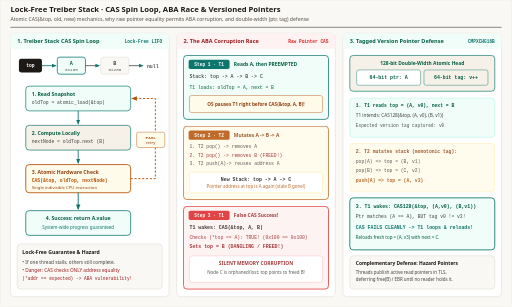
t = 0.00 s
t = 1.80 s: frame unchanged from t = 0.00 s, image omitted
t = 3.60 s: frame unchanged from t = 0.00 s, image omitted
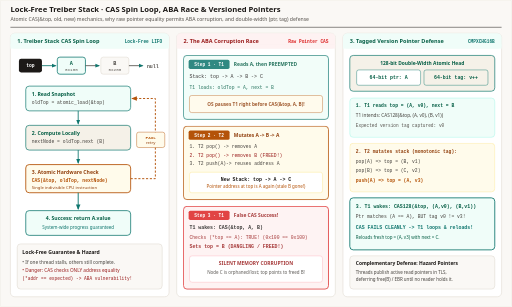
t = 4.80 s
t = 6.36 s: frame unchanged from t = 4.80 s, image omitted
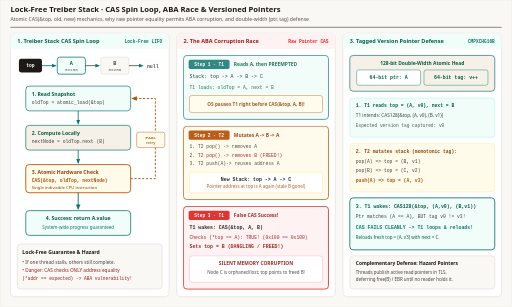
t = 8.28 s

The animated SVG that drew these frames (rendered in a browser with its animation timeline set to each time). Animation: 4 CSS @keyframes rules; frames cover the first 8.28 s, repeats indefinitely.

<svg xmlns="http://www.w3.org/2000/svg" viewBox="0 0 1200 720" width="1200" height="720" role="img" aria-labelledby="title desc">
  <title id="title">Lock-Free Treiber Stack: CAS Spin Loop, ABA Problem Race, and Tagged Pointer Defense</title>
  <desc id="desc">Three-panel animated diagram matching Module 14: Panel 1 shows the hardware Compare-And-Swap (CAS) spin loop on TreiberStack top; Panel 2 animates the ABA problem where Thread 1 reads top=A (next=B), is preempted while Thread 2 pops A and B and pushes A back (top-&gt;A-&gt;C), causing Thread 1's CAS(top, A, B) to succeed and corrupt the stack; Panel 3 shows double-width Tagged Version Pointers (ptr, tag+1) via CMPXCHG16B rejecting stale tag v0 != v3.</desc>
  <defs>
    <style>
      .sans { font-family: ui-sans-serif, system-ui, -apple-system, sans-serif; }
      .mono { font-family: ui-monospace, SFMono-Regular, Menlo, monospace; }

      .cas-retry  {  stroke-dasharray: 5 4; }
      .aba-s1     { animation: a-s1 12s linear infinite; }
      .aba-s2     { animation: a-s2 12s linear infinite; }
      .aba-s3     { animation: a-s3 12s linear infinite; }
      .tag-bump   { animation: t-bmp 12s linear infinite; }

      
      @keyframes a-s1  { 0%, 30% { opacity: 1; } 36%, 100% { opacity: 0.86; } }
      @keyframes a-s2  { 0%, 30% { opacity: 0.86; } 36%, 66% { opacity: 1; } 72%, 100% { opacity: 0.86; } }
      @keyframes a-s3  { 0%, 66% { opacity: 0.86; } 72%, 100% { opacity: 1; } }
      @keyframes t-bmp { 0%, 34% { opacity: 0.86; } 40%, 100% { opacity: 1; } }

      @media (prefers-reduced-motion: reduce) {
        * { animation: none !important; transition: none !important; }
        .aba-s1, .aba-s2, .aba-s3, .tag-bump { opacity: 1 !important; }
      }
    </style>

    <marker id="arr-blue" viewBox="0 0 10 10" refX="8" refY="5" markerWidth="6" markerHeight="6" orient="auto-start-reverse">
      <path d="M 0 1 L 10 5 L 0 9 z" fill="#0f766e"/>
    </marker>
    <marker id="arr-amber" viewBox="0 0 10 10" refX="8" refY="5" markerWidth="6" markerHeight="6" orient="auto-start-reverse">
      <path d="M 0 1 L 10 5 L 0 9 z" fill="#b45309"/>
    </marker>
    <marker id="arr-emerald" viewBox="0 0 10 10" refX="8" refY="5" markerWidth="6" markerHeight="6" orient="auto-start-reverse">
      <path d="M 0 1 L 10 5 L 0 9 z" fill="#0f766e"/>
    </marker>
    <marker id="arr-rose" viewBox="0 0 10 10" refX="8" refY="5" markerWidth="6" markerHeight="6" orient="auto-start-reverse">
      <path d="M 0 1 L 10 5 L 0 9 z" fill="#dc2626"/>
    </marker>
  </defs>

  <!-- Canvas -->
  <rect x="0" y="0" width="1200" height="720" rx="4" fill="#faf8f5" stroke="#e7e2d8" stroke-width="1"/>

  <!-- Header -->
  <line x1="24" y1="64" x2="1176" y2="64" stroke="#1c1917" stroke-width="1.2"/>
  
  <text x="24" y="29" class="sans" font-size="18" font-weight="700" fill="#1c1917" font-family="Georgia, 'Times New Roman', serif">Lock-Free Treiber Stack · CAS Spin Loop, ABA Race &amp; Versioned Pointers</text>
  <text x="24" y="49" class="sans" font-size="12" fill="#57534e" font-family="ui-sans-serif, system-ui, -apple-system, sans-serif">Atomic CAS(&amp;top, old, new) mechanics, why raw pointer equality permits ABA corruption, and double-width (ptr, tag) defense</text>

  <!-- ==================== PANEL 1: CAS SPIN LOOP ==================== -->
  <g transform="translate(24, 78)">
    <rect x="0" y="0" width="372" height="618" rx="10" fill="#ffffff" stroke="#d6d0c4"/>
    <rect x="0" y="0" width="372" height="36" rx="10" fill="#f0fdf9"/>
    <rect x="0" y="26" width="372" height="10" fill="#f0fdf9"/>
    <text x="16" y="23" class="sans" font-size="13" font-weight="700" fill="#065f46">1. Treiber Stack CAS Spin Loop</text>
    <text x="356" y="23" class="mono" font-size="10.5" font-weight="700" fill="#0f766e" text-anchor="end">Lock-Free LIFO</text>

    <!-- Stack Pointer Diagram -->
    <g transform="translate(20, 52)">
      <rect x="0" y="8" width="54" height="32" rx="5" fill="#1c1917"/>
      <text x="27" y="28" class="mono" font-size="11" font-weight="700" fill="#ffffff" text-anchor="middle">top</text>
      <line x1="54" y1="24" x2="86" y2="24" stroke="#0f766e" stroke-width="2" marker-end="url(#arr-blue)"/>

      <rect x="90" y="4" width="66" height="40" rx="6" fill="#f0fdf9" stroke="#0f766e" stroke-width="1.8"/>
      <text x="123" y="22" class="mono" font-size="12" font-weight="700" fill="#065f46" text-anchor="middle">A</text>
      <text x="123" y="36" class="mono" font-size="10" fill="#57534e" text-anchor="middle">0x100</text>
      <line x1="156" y1="24" x2="188" y2="24" stroke="#44403c" stroke-width="1.8" marker-end="url(#arr-blue)"/>

      <rect x="192" y="4" width="66" height="40" rx="6" fill="#faf8f5" stroke="#d6d0c4"/>
      <text x="225" y="22" class="mono" font-size="12" font-weight="700" fill="#44403c" text-anchor="middle">B</text>
      <text x="225" y="36" class="mono" font-size="10" fill="#57534e" text-anchor="middle">0x200</text>
      <line x1="258" y1="24" x2="290" y2="24" stroke="#44403c" stroke-width="1.8" marker-end="url(#arr-blue)"/>

      <text x="314" y="29" class="mono" font-size="11.5" font-weight="700" fill="#57534e" text-anchor="middle">null</text>
    </g>

    <!-- Spin Loop Flowchart -->
    <g transform="translate(36, 124)">
      <rect x="0" y="0" width="246" height="58" rx="8" fill="#f0fdf9" stroke="#0f766e" stroke-width="1.6"/>
      <text x="14" y="22" class="sans" font-size="12" font-weight="700" fill="#065f46">1. Read Snapshot</text>
      <text x="14" y="42" class="mono" font-size="11" fill="#44403c">oldTop = atomic_load(&amp;top)</text>

      <line x1="123" y1="58" x2="123" y2="88" stroke="#0f766e" stroke-width="2" marker-end="url(#arr-blue)"/>

      <rect x="0" y="92" width="246" height="58" rx="8" fill="#f5f1e8" stroke="#0f766e" stroke-width="1.6"/>
      <text x="14" y="114" class="sans" font-size="12" font-weight="700" fill="#065f46">2. Compute Locally</text>
      <text x="14" y="134" class="mono" font-size="11" fill="#44403c">nextNode = oldTop.next (B)</text>

      <line x1="123" y1="150" x2="123" y2="180" stroke="#0f766e" stroke-width="2" marker-end="url(#arr-blue)"/>

      <rect x="0" y="184" width="246" height="66" rx="8" fill="#fffbeb" stroke="#b45309" stroke-width="2"/>
      <text x="14" y="206" class="sans" font-size="12" font-weight="700" fill="#92400e">3. Atomic Hardware Check</text>
      <text x="14" y="226" class="mono" font-size="11" font-weight="700" fill="#b45309">CAS(&amp;top, oldTop, nextNode)</text>
      <text x="14" y="242" class="sans" font-size="10" fill="#92400e">Single indivisible CPU instruction</text>

      <!-- Retry Loop Arrow (right side) -->
      <path class="cas-retry" d="M 246 217 L 304 217 L 304 29 L 250 29" fill="none" stroke="#b45309" stroke-width="2.2" marker-end="url(#arr-amber)"/>
      <rect x="260" y="108" width="66" height="36" rx="5" fill="#fffbeb" stroke="#b45309"/>
      <text x="293" y="123" class="mono" font-size="10" font-weight="700" fill="#b45309" text-anchor="middle">FAIL</text>
      <text x="293" y="136" class="sans" font-size="10" fill="#92400e" text-anchor="middle">retry</text>

      <!-- Success Output -->
      <line x1="123" y1="250" x2="123" y2="288" stroke="#0f766e" stroke-width="2.2" marker-end="url(#arr-emerald)"/>
      <rect x="0" y="292" width="246" height="58" rx="8" fill="#f0fdf9" stroke="#0f766e" stroke-width="1.8"/>
      <text x="123" y="315" class="sans" font-size="12" font-weight="700" fill="#065f46" text-anchor="middle">4. Success: return A.value</text>
      <text x="123" y="335" class="sans" font-size="10.5" fill="#0f766e" text-anchor="middle">System-wide progress guaranteed</text>
    </g>

    <rect x="16" y="494" width="340" height="106" rx="8" fill="#faf8f5" stroke="#d6d0c4"/>
    <text x="28" y="518" class="sans" font-size="12" font-weight="700" fill="#1c1917">Lock-Free Guarantee &amp; Hazard</text>
    <text x="28" y="540" class="sans" font-size="11" fill="#44403c">&#8226; If one thread stalls, others still complete.</text>
    <text x="28" y="560" class="sans" font-size="11" fill="#991b1b">&#8226; Danger: CAS checks ONLY address equality</text>
    <text x="28" y="578" class="mono" font-size="10.5" fill="#991b1b">  (*addr == expected) -&gt; ABA vulnerability!</text>
  </g>

  <!-- ==================== PANEL 2: THE ABA PROBLEM ==================== -->
  <g transform="translate(414, 78)">
    <rect x="0" y="0" width="372" height="618" rx="10" fill="#ffffff" stroke="#d6d0c4"/>
    <rect x="0" y="0" width="372" height="36" rx="10" fill="#fef2f2"/>
    <rect x="0" y="26" width="372" height="10" fill="#fef2f2"/>
    <text x="16" y="23" class="sans" font-size="13" font-weight="700" fill="#991b1b">2. The ABA Corruption Race</text>
    <text x="356" y="23" class="mono" font-size="10.5" font-weight="700" fill="#dc2626" text-anchor="end">Raw Pointer CAS</text>

    <!-- Step 1: T1 reads A, preempted -->
    <g class="aba-s1" transform="translate(16, 52)">
      <rect x="0" y="0" width="340" height="150" rx="8" fill="#f0fdf9" stroke="#0f766e" stroke-width="1.8"/>
      <rect x="12" y="10" width="96" height="22" rx="4" fill="#0f766e"/>
      <text x="60" y="25" class="mono" font-size="10.5" font-weight="700" fill="#ffffff" text-anchor="middle">Step 1 · T1</text>
      <text x="118" y="25" class="sans" font-size="11.5" font-weight="700" fill="#065f46">Reads A, then PREEMPTED</text>

      <text x="14" y="54" class="mono" font-size="11.5" fill="#1c1917">Stack: top -&gt; A -&gt; B -&gt; C</text>
      <text x="14" y="78" class="mono" font-size="11" fill="#065f46">T1 loads: oldTop = A, next = B</text>
      <rect x="14" y="94" width="312" height="40" rx="5" fill="#fffbeb" stroke="#b45309"/>
      <text x="170" y="118" class="sans" font-size="11" font-weight="700" fill="#92400e" text-anchor="middle">OS pauses T1 right before CAS(&amp;top, A, B)!</text>
    </g>

    <!-- Step 2: T2 pops A, pops B, pushes A back -->
    <g class="aba-s2" transform="translate(16, 218)">
      <rect x="0" y="0" width="340" height="172" rx="8" fill="#fffbeb" stroke="#b45309" stroke-width="1.8"/>
      <rect x="12" y="10" width="96" height="22" rx="4" fill="#b45309"/>
      <text x="60" y="25" class="mono" font-size="10.5" font-weight="700" fill="#ffffff" text-anchor="middle">Step 2 · T2</text>
      <text x="118" y="25" class="sans" font-size="11.5" font-weight="700" fill="#92400e">Mutates A -&gt; B -&gt; A</text>

      <text x="14" y="52" class="mono" font-size="11" fill="#44403c">1. T2 pop()  -&gt; removes A</text>
      <text x="14" y="72" class="mono" font-size="11" fill="#991b1b">2. T2 pop()  -&gt; removes B (FREED!)</text>
      <text x="14" y="92" class="mono" font-size="11" fill="#44403c">3. T2 push(A)-&gt; reuses address A</text>

      <rect x="14" y="108" width="312" height="48" rx="5" fill="#ffffff" stroke="#fde68a"/>
      <text x="170" y="128" class="mono" font-size="11.5" font-weight="700" fill="#1c1917" text-anchor="middle">New Stack: top -&gt; A -&gt; C</text>
      <text x="170" y="146" class="sans" font-size="10.5" fill="#b45309" text-anchor="middle">Pointer address at top is A again (stale B gone!)</text>
    </g>

    <!-- Step 3: T1 wakes up and corrupts stack -->
    <g class="aba-s3" transform="translate(16, 406)">
      <rect x="0" y="0" width="340" height="194" rx="8" fill="#fef2f2" stroke="#dc2626" stroke-width="2"/>
      <rect x="12" y="10" width="96" height="22" rx="4" fill="#dc2626"/>
      <text x="60" y="25" class="mono" font-size="10.5" font-weight="700" fill="#ffffff" text-anchor="middle">Step 3 · T1</text>
      <text x="118" y="25" class="sans" font-size="11.5" font-weight="700" fill="#991b1b">False CAS Success!</text>

      <text x="14" y="54" class="mono" font-size="11.5" font-weight="700" fill="#1c1917">T1 wakes: CAS(&amp;top, A, B)</text>
      <text x="14" y="76" class="mono" font-size="11" fill="#991b1b">Checks (*top == A): TRUE! (0x100 == 0x100)</text>
      <text x="14" y="98" class="mono" font-size="11.5" font-weight="700" fill="#991b1b">Sets top = B (DANGLING / FREED!)</text>

      <rect x="14" y="116" width="312" height="62" rx="6" fill="#ffffff" stroke="#fda4af"/>
      <text x="170" y="138" class="sans" font-size="11.5" font-weight="700" fill="#991b1b" text-anchor="middle">SILENT MEMORY CORRUPTION</text>
      <text x="170" y="158" class="sans" font-size="10.5" fill="#44403c" text-anchor="middle">Node C is orphaned/lost; top points to freed B!</text>
    </g>
  </g>

  <!-- ==================== PANEL 3: TAGGED VERSION POINTERS ==================== -->
  <g transform="translate(804, 78)">
    <rect x="0" y="0" width="372" height="618" rx="10" fill="#ffffff" stroke="#d6d0c4"/>
    <rect x="0" y="0" width="372" height="36" rx="10" fill="#f0fdf9"/>
    <rect x="0" y="26" width="372" height="10" fill="#f0fdf9"/>
    <text x="16" y="23" class="sans" font-size="13" font-weight="700" fill="#065f46">3. Tagged Version Pointer Defense</text>
    <text x="356" y="23" class="mono" font-size="10.5" font-weight="700" fill="#0f766e" text-anchor="end">CMPXCHG16B</text>

    <!-- 128-bit Atomic Word Layout -->
    <g transform="translate(16, 52)">
      <rect x="0" y="0" width="340" height="84" rx="8" fill="#f5f1e8" stroke="#0f766e" stroke-width="1.6"/>
      <text x="170" y="22" class="sans" font-size="11.5" font-weight="700" fill="#065f46" text-anchor="middle">128-bit Double-Width Atomic Head</text>
      <rect x="16" y="34" width="150" height="36" rx="5" fill="#ffffff" stroke="#0f766e"/>
      <text x="91" y="56" class="mono" font-size="11.5" font-weight="700" fill="#065f46" text-anchor="middle">64-bit ptr: A</text>
      <rect x="174" y="34" width="150" height="36" rx="5" fill="#f5f1e8" stroke="#0f766e"/>
      <text x="249" y="56" class="mono" font-size="11.5" font-weight="700" fill="#065f46" text-anchor="middle">64-bit tag: v++</text>
    </g>

    <!-- Same Race Replay with Tag Counter -->
    <g transform="translate(16, 152)">
      <rect x="0" y="0" width="340" height="92" rx="8" fill="#f0fdf9" stroke="#99f6e4"/>
      <text x="14" y="22" class="mono" font-size="11" font-weight="700" fill="#065f46">1. T1 reads top = (A, v0), next = B</text>
      <text x="14" y="44" class="sans" font-size="11" fill="#44403c">T1 intends: CAS128(&amp;top, (A, v0), (B, v1))</text>
      <text x="14" y="68" class="mono" font-size="10.5" fill="#57534e">Expected version tag captured: v0</text>
    </g>

    <g class="tag-bump" transform="translate(16, 258)">
      <rect x="0" y="0" width="340" height="114" rx="8" fill="#fffbeb" stroke="#fde68a"/>
      <text x="14" y="22" class="mono" font-size="11" font-weight="700" fill="#92400e">2. T2 mutates stack (monotonic tag):</text>
      <text x="14" y="46" class="mono" font-size="11" fill="#44403c">pop(A)  =&gt; top = (B, v1)</text>
      <text x="14" y="68" class="mono" font-size="11" fill="#44403c">pop(B)  =&gt; top = (C, v2)</text>
      <text x="14" y="90" class="mono" font-size="11" font-weight="700" fill="#b45309">push(A) =&gt; top = (A, v3)</text>
    </g>

    <g transform="translate(16, 386)">
      <rect x="0" y="0" width="340" height="122" rx="8" fill="#f0fdf9" stroke="#0f766e" stroke-width="2"/>
      <text x="14" y="24" class="mono" font-size="11.5" font-weight="700" fill="#065f46">3. T1 wakes: CAS128(&amp;top, (A,v0), (B,v1))</text>
      <text x="14" y="48" class="mono" font-size="11" fill="#44403c">Ptr matches (A == A), BUT tag v0 != v3!</text>
      <text x="14" y="72" class="mono" font-size="11.5" font-weight="700" fill="#0f766e">CAS FAILS CLEANLY -&gt; T1 loops &amp; reloads!</text>
      <text x="14" y="96" class="sans" font-size="10.5" fill="#065f46">Reloads fresh top = (A, v3) with next = C.</text>
    </g>

    <!-- Hazard Pointers Note -->
    <g transform="translate(16, 522)">
      <rect x="0" y="0" width="340" height="78" rx="8" fill="#faf8f5" stroke="#d6d0c4"/>
      <text x="14" y="22" class="sans" font-size="11.5" font-weight="700" fill="#1c1917">Complementary Defense: Hazard Pointers</text>
      <text x="14" y="42" class="sans" font-size="10.5" fill="#44403c">Threads publish active read pointers in TLS,</text>
      <text x="14" y="60" class="sans" font-size="10.5" fill="#44403c">deferring free(B) / EBR until no reader holds it.</text>
    </g>
  </g>
</svg>
